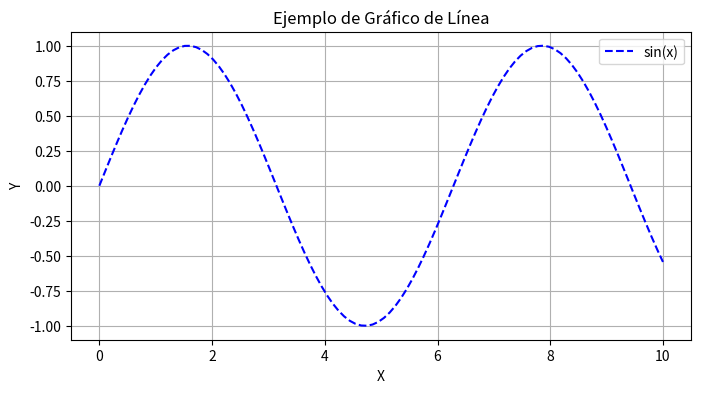
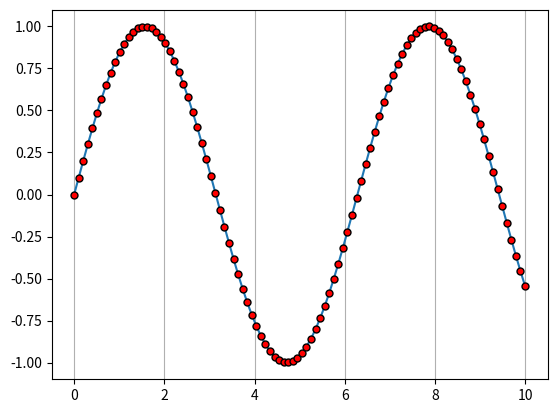
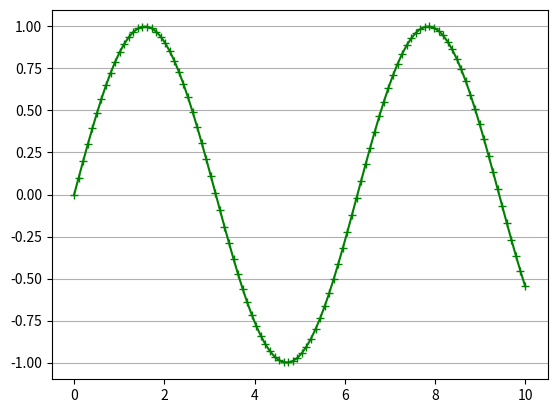
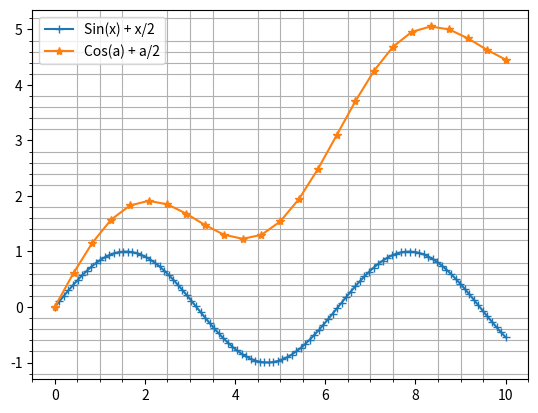
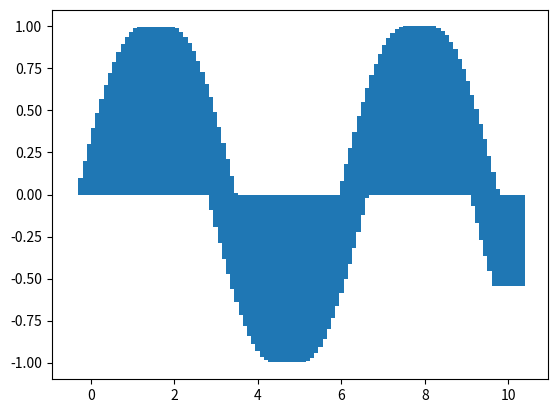
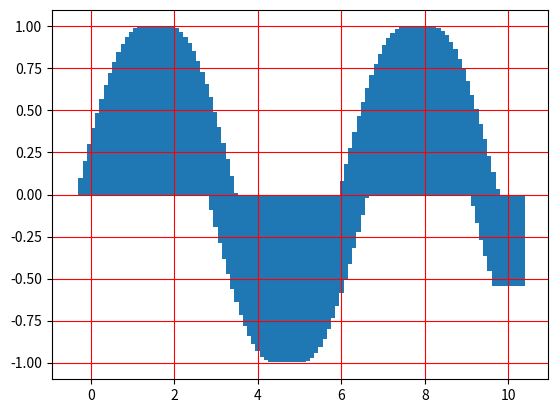
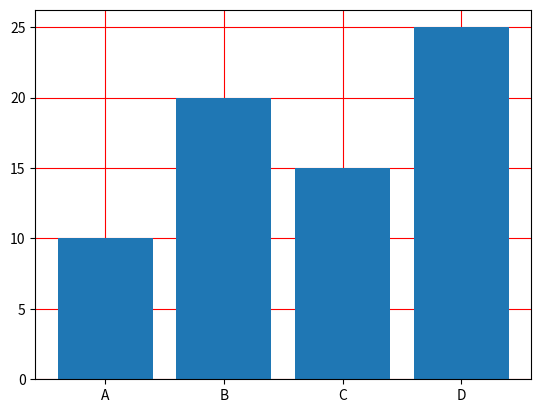
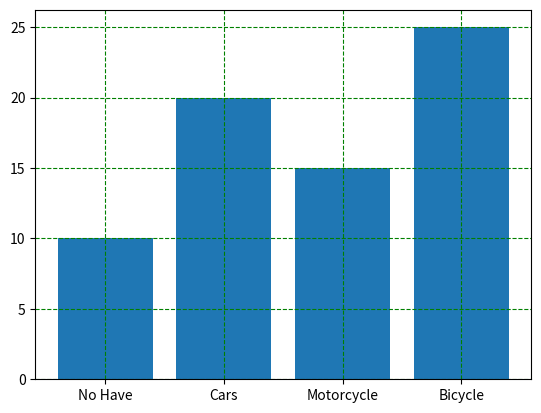
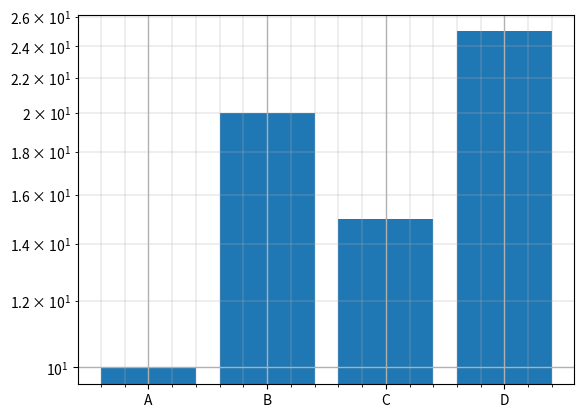
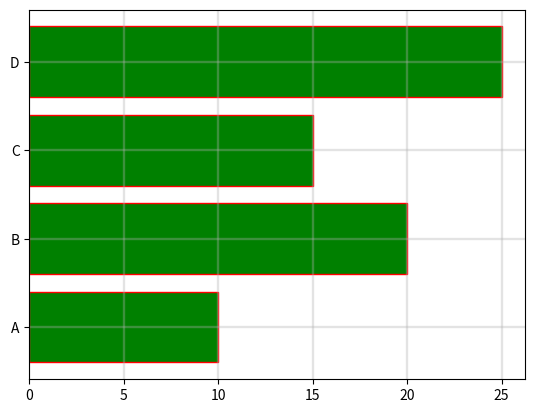
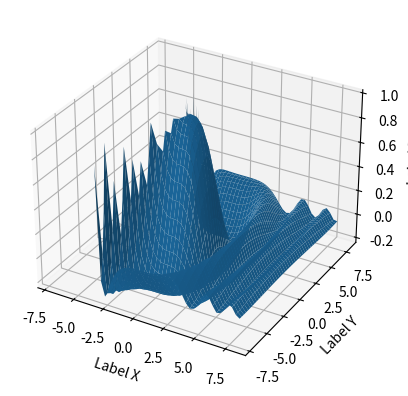

These charts were generated, in order, by the following Python code:
# Graphing examples with matplotlib and seaborn

import matplotlib.pyplot as plt
import numpy as np

# Data
x = np.linspace(0, 10, 100)
y = np.sin(x)
categorias = ['A', 'B', 'C', 'D']
valores = [10, 20, 15,25]
etiquetas = ["No Have", "Cars", "Motorcycle","Bicycle"]
a = np.linspace(0, 10, 25)
b = np.sin(a) + (a/2)
X, Y = np.meshgrid(np.linspace(-7, 8), 
                   np.linspace(-7, 8))
R = np.sqrt(X**3 + Y**2)
Z = np.sin(R) / R
# 1---------------LINE SINGLE GRAPH--------------------
plt.figure(figsize=(8, 4))
plt.plot(x, y, label="sin(x)", color="blue", linestyle="--")
plt.title("Ejemplo de Gráfico de Línea")
plt.xlabel("X")
plt.ylabel("Y")
plt.legend()
#grid simple
plt.grid(True)
plt.show()

# ---------------LINE SINGLE GRAPH with mark--------------------
plt.figure(figsize=(8, 4))
fig, ax = plt.subplots()
ax.plot(x, y, marker = "o", markersize = 5, markerfacecolor = 'r', markeredgecolor = 'black')
#grid for "x"
ax.grid(axis = "x")
plt.show()

# ---------------LINE SINGLE GRAPH with fmt--------------------
plt.figure(figsize=(8, 4))
fig, ax = plt.subplots()
ax.plot(x, y, "+g-")
#grid for "y"
ax.grid(axis = "y")
plt.show()

# ---------------LINE DOUBLE GRAPH --------------------
fig, ax = plt.subplots()
ax.plot(x, y, label = "Sin(x) + x/2", marker = "+")
ax.plot(a, b, label = "Cos(a) + a/2", marker = "*")
ax.legend()
#with secondary grid
ax.grid(which = "minor")
ax.minorticks_on()
plt.show()

# ---------------STEP PLOT GRAPH --------------------
plt.figure(figsize=(8, 4))
fig, ax = plt.subplots()
ax.bar(x = x, height = y)
plt.show()

# ---------------LINE GRAPH FULL-------------------- 
plt.figure(figsize=(8, 4))
fig, ax = plt.subplots()
ax.bar(x = x, height = y)
#grid with color
ax.grid(color = "red")
plt.show()

# 2---------------BAR CHART-----------------------
fig, ax = plt.subplots()
ax.bar(x = categorias, height = valores)
#grid with color and axis below
ax.grid(color = "red")
ax.set_axisbelow(True)
plt.show()

# ---------------BAR CHART WITH LABELS-----------------------

fig, ax = plt.subplots()
ax.bar(x = categorias, height = valores, tick_label = etiquetas)
#grid with color and linestyle
ax.grid(color = "green",linestyle = "dashed")
plt.show()

# ---------------BAR CHART TYPE LOG-----------------------

fig, ax = plt.subplots()
ax.bar(x = categorias, height = valores, log = True)
#grid thickness
ax.grid(which = "major", linewidth = 1)
ax.grid(which = "minor", linewidth = 0.3)
ax.minorticks_on()
plt.show()

# ---------------BARH CHART -----------------------

fig, ax = plt.subplots()
ax.barh(y = categorias, width = valores,color = "green",edgecolor = "red")
# grid transparency
ax.grid(linewidth = 1.7, alpha = 0.35)
plt.show()

# ---------------3D  -----------------------

fig = plt.figure()
ax = fig.add_subplot(projection = '3d')
# Labels
ax.set_xlabel('Label X')
ax.set_ylabel('Label Y')
ax.set_zlabel('Label Z')
# 3D SURFACE
ax.plot_surface(X, Y, Z)
plt.show()
